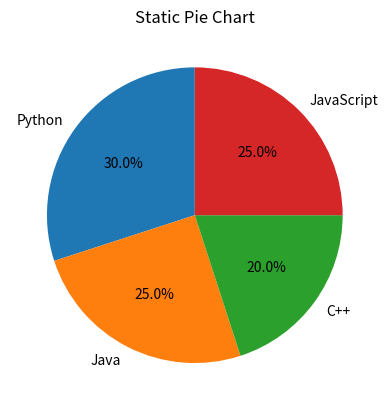

Write the Python code that produced this figure.
import matplotlib.pyplot as plt

labels = ['Python', 'Java', 'C++', 'JavaScript']
sizes = [30, 25, 20, 25]

plt.pie(sizes, labels=labels, autopct='%1.1f%%', startangle=90)
plt.title("Static Pie Chart")

plt.show()
